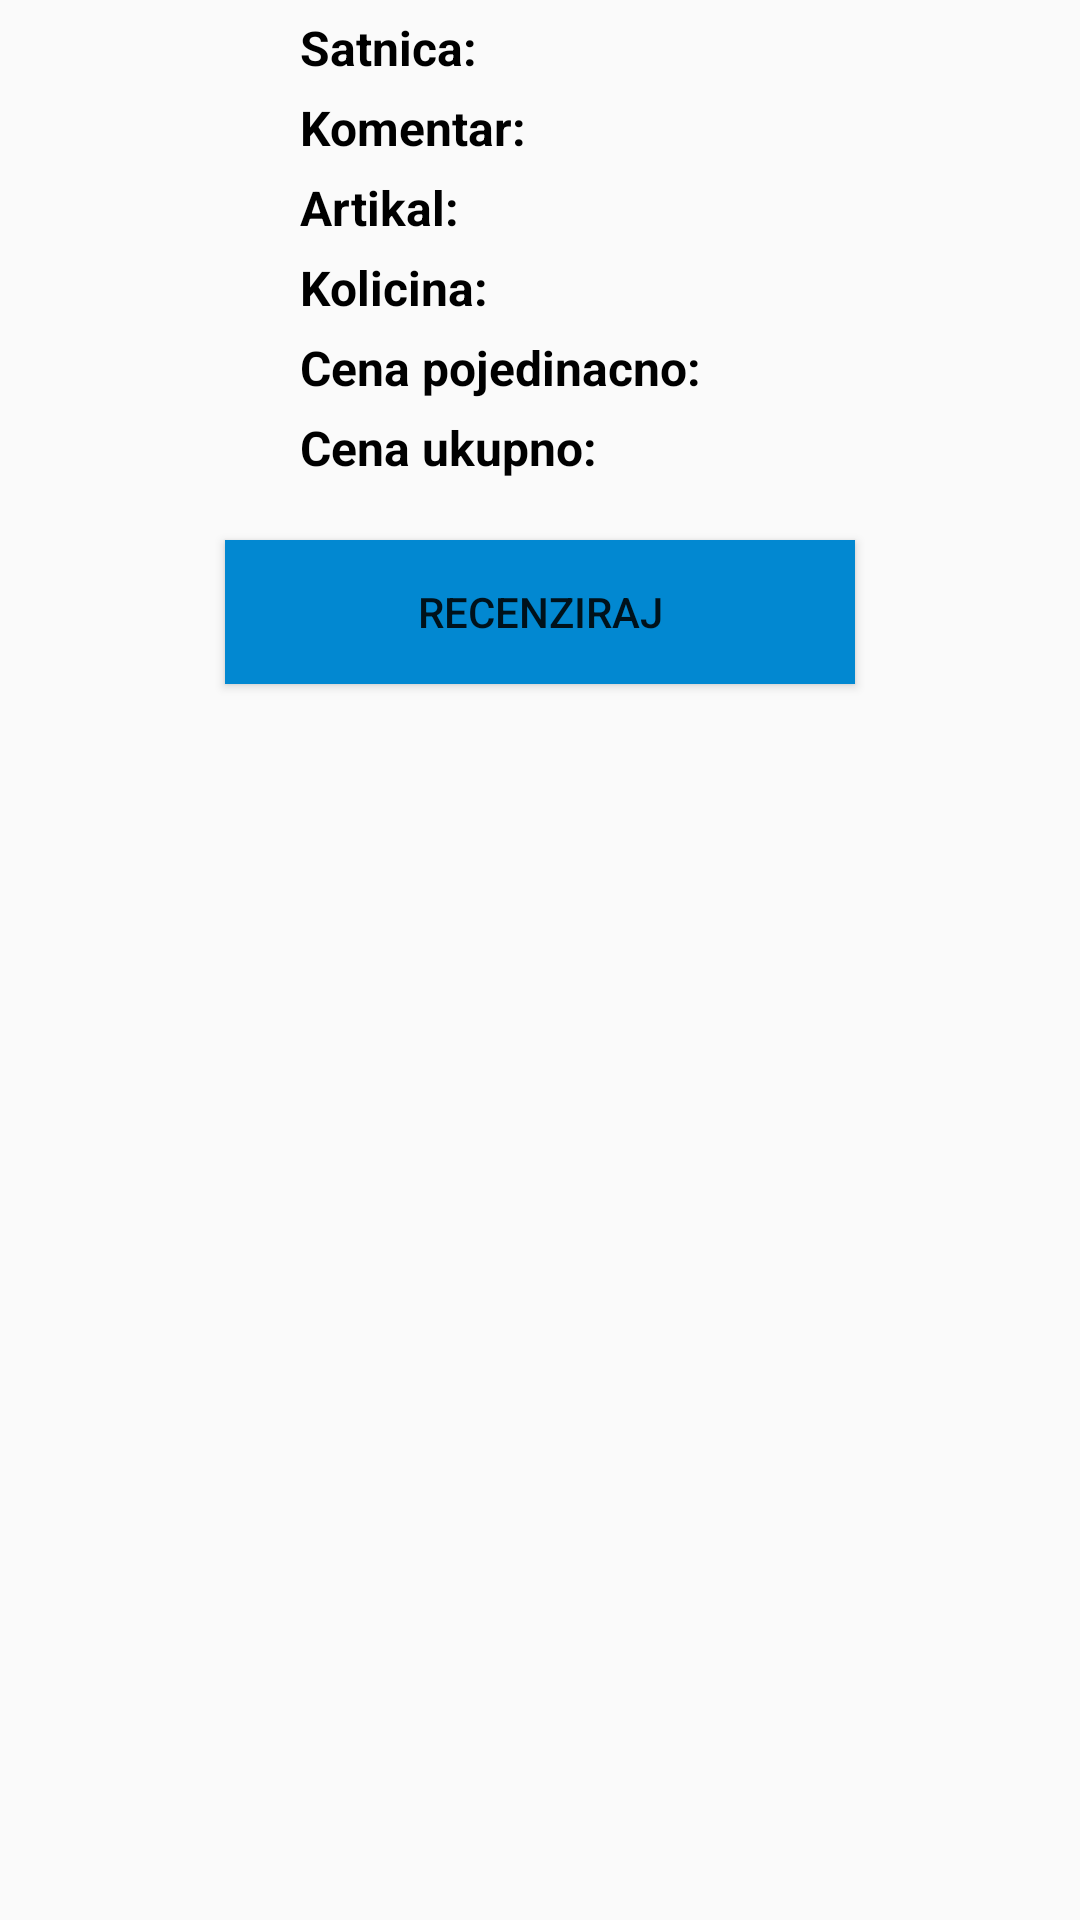

This screen was rendered from an Android layout file. Write that file and the resources it references.
<!-- AndroidManifest.xml: application theme AppTheme -->
<!-- res/layout/porudzbina_item_list.xml -->
<?xml version="1.0" encoding="utf-8"?>
<RelativeLayout
    xmlns:android="http://schemas.android.com/apk/res/android"
    android:layout_width="wrap_content"
    android:layout_height="wrap_content"
    android:orientation="vertical">

    <TextView
        android:layout_width="1dp"
        android:layout_height="1dp"
        android:layout_margin="3dp"
        android:textStyle="bold"
        android:id="@+id/text_id"
        android:textSize="2sp"
        android:layout_gravity="center"
        android:visibility="invisible"/>

    <TextView
        android:layout_width="wrap_content"
        android:layout_height="wrap_content"
        android:layout_marginTop="5dp"
        android:layout_marginLeft="100dp"
        android:textSize="16sp"
        android:textStyle="bold"
        android:text="Satnica: "
        android:textColor="#000"
        android:layout_gravity="center_horizontal"
        android:id="@+id/textView1"/>

    <TextView
        android:layout_width="wrap_content"
        android:layout_height="wrap_content"
        android:layout_marginTop="5dp"
        android:textSize="16sp"
        android:textColor="#000"
        android:layout_toRightOf="@id/textView1"
        android:id="@+id/textViewSatnica"/>


    <TextView
        android:layout_width="wrap_content"
        android:layout_height="wrap_content"
        android:layout_marginTop="5dp"
        android:layout_marginLeft="100dp"
        android:textSize="16sp"
        android:textStyle="bold"
        android:text="Komentar: "
        android:textColor="#000"
        android:layout_gravity="center"
        android:layout_below="@id/textView1"
        android:id="@+id/textView2"/>

    <TextView
        android:layout_width="wrap_content"
        android:layout_height="wrap_content"
        android:layout_marginTop="5dp"
        android:textSize="16sp"
        android:layout_toRightOf="@id/textView2"
        android:layout_below="@id/textViewSatnica"
        android:textColor="#000"
        android:layout_gravity="center"
        android:id="@+id/textViewKomentar"/>


    <TextView
        android:layout_width="wrap_content"
        android:layout_height="wrap_content"
        android:layout_marginTop="5dp"
        android:layout_marginLeft="100dp"
        android:textSize="16sp"
        android:textStyle="bold"
        android:text="Artikal: "
        android:textColor="#000"
        android:layout_gravity="center"
        android:layout_below="@id/textView2"
        android:id="@+id/textView3"/>


    <TextView
        android:layout_width="wrap_content"
        android:layout_height="wrap_content"
        android:layout_marginTop="5dp"
        android:textSize="16sp"
        android:layout_toRightOf="@id/textView3"
        android:layout_below="@id/textViewKomentar"
        android:textColor="#000"
        android:layout_gravity="center"
        android:id="@+id/textViewArtikal"/>


    <TextView
        android:layout_width="wrap_content"
        android:layout_height="wrap_content"
        android:layout_marginTop="5dp"
        android:layout_marginLeft="100dp"
        android:textSize="16sp"
        android:textStyle="bold"
        android:text="Kolicina: "
        android:textColor="#000"
        android:layout_gravity="center"
        android:layout_below="@id/textView3"
        android:id="@+id/textView4"/>


    <TextView
        android:layout_width="wrap_content"
        android:layout_height="wrap_content"
        android:layout_marginTop="5dp"
        android:textSize="16sp"
        android:textColor="#000"
        android:layout_below="@id/textViewArtikal"
        android:layout_toRightOf="@id/textView4"
        android:layout_gravity="center"
        android:id="@+id/textViewKolicina"
        />


    <TextView
        android:layout_width="wrap_content"
        android:layout_height="wrap_content"
        android:layout_marginTop="5dp"
        android:layout_marginLeft="100dp"
        android:textSize="16sp"
        android:textStyle="bold"
        android:text="Cena pojedinacno: "
        android:textColor="#000"
        android:layout_gravity="center"
        android:layout_below="@id/textView4"
        android:id="@+id/textView5"/>


    <TextView
        android:layout_width="wrap_content"
        android:layout_height="wrap_content"
        android:layout_marginTop="5dp"
        android:textSize="16sp"
        android:textColor="#000"
        android:layout_toRightOf="@id/textView5"
        android:layout_below="@id/textViewKolicina"
        android:layout_gravity="center"
        android:id="@+id/textViewCenaPojedinacno"
        />


    <TextView
        android:layout_width="wrap_content"
        android:layout_height="wrap_content"
        android:layout_marginTop="5dp"
        android:layout_marginLeft="100dp"
        android:textSize="16sp"
        android:textStyle="bold"
        android:text="Cena ukupno: "
        android:textColor="#000"
        android:layout_gravity="center"
        android:layout_below="@id/textView5"
        android:id="@+id/textView6"/>

    <TextView
        android:layout_width="wrap_content"
        android:layout_height="wrap_content"
        android:layout_marginTop="5dp"
        android:textSize="16sp"
        android:layout_below="@id/textViewCenaPojedinacno"
        android:textColor="#000"
        android:layout_toRightOf="@id/textView6"
        android:layout_gravity="center"
        android:id="@+id/textViewCenaUkupno"
        />

    <Button
        android:layout_width="match_parent"
        android:layout_height="wrap_content"
        android:text="@string/recenziraj"
        android:layout_weight="2"
        android:background="#0288D1"
        android:layout_below="@id/textView6"
        android:layout_marginTop="20dp"
        android:layout_marginRight="75dp"
        android:layout_marginLeft="75dp"
        android:id="@+id/btn_edit"/>

</RelativeLayout>
<!-- resources referenced by this layout -->
<resources>
  <string name="recenziraj">Recenziraj</string>
  <style name="AppTheme" parent="Theme.AppCompat.Light.DarkActionBar">
          <item name="colorPrimary">@color/colorPrimaryDark</item>
          <item name="colorPrimaryDark">@color/colorPrimaryDark</item>
          <item name="colorAccent">@color/colorAccent</item>
          <item name="windowActionBar">false</item>
          <item name="windowNoTitle">true</item>
      </style>
  <color name="colorPrimaryDark">#303F9F</color>
  <color name="colorAccent">#FF4081</color>
</resources>
